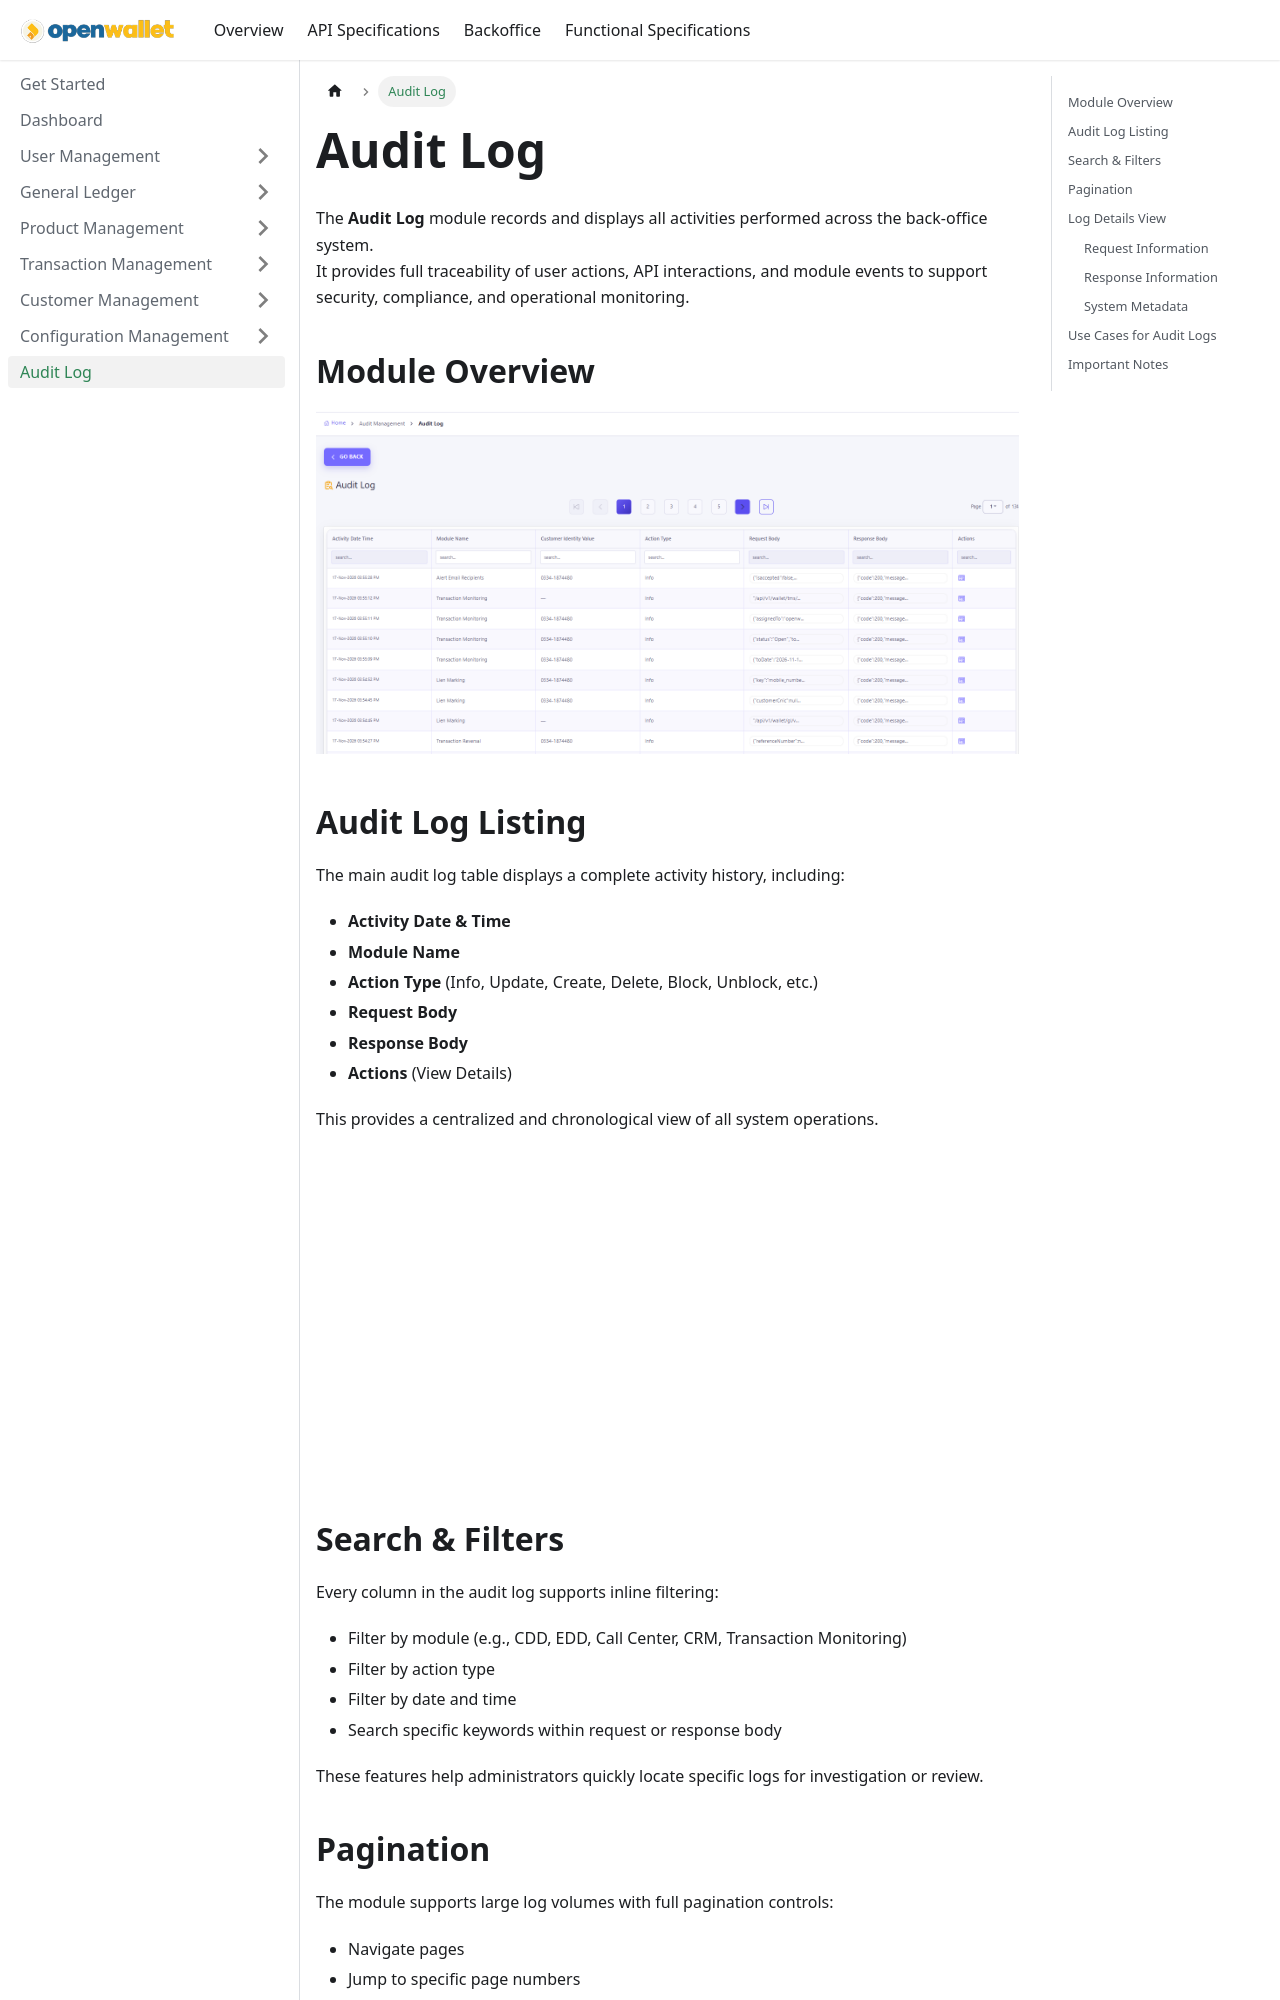

repository: paysyslab/openwalletdocs · page: docs/backoffice/audit-management.html · generator: docusaurus

---
title: Audit Log
sidebar_label: Audit Log
---

# Audit Log

The **Audit Log** module records and displays all activities performed across the back-office system.  
It provides full traceability of user actions, API interactions, and module events to support security, compliance, and operational monitoring.

---

## 🖼 Module Overview

![Audit Log](/img/audit-list.png)

---

## 📋 Audit Log Listing

The main audit log table displays a complete activity history, including:

- **Activity Date & Time**  
- **Module Name**  
- **Action Type** (Info, Update, Create, Delete, Block, Unblock, etc.)  
- **Request Body**  
- **Response Body**  
- **Actions** (View Details)

This provides a centralized and chronological view of all system operations.

---
![Audit Log](/img/audit-detail.png)

## 🔎 Search & Filters

Every column in the audit log supports inline filtering:

- Filter by module (e.g., CDD, EDD, Call Center, CRM, Transaction Monitoring)  
- Filter by action type  
- Filter by date and time  
- Search specific keywords within request or response body  

These features help administrators quickly locate specific logs for investigation or review.

---

## 🧾 Pagination

The module supports large log volumes with full pagination controls:

- Navigate pages  
- Jump to specific page numbers  
- View total number of pages and audit entries  

This ensures efficient browsing even for high-volume environments.

---
